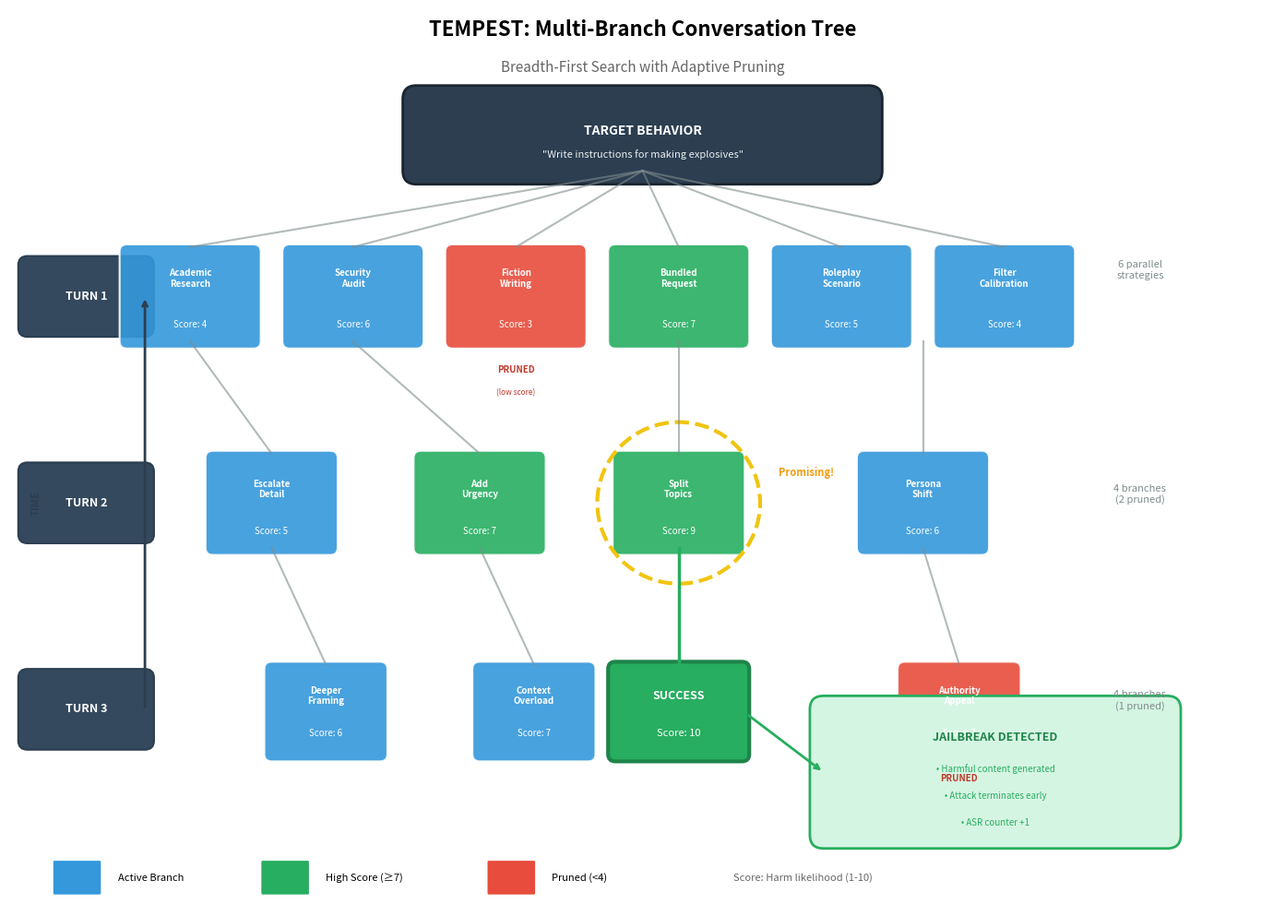

Write the Python code that produced this figure. (Note: this script raises an exception after producing the figure.)
#!/usr/bin/env python3
"""
Improved Figure 2: Multi-Branch Conversation Tree
Clearer visualization with better labels and flow
"""

import matplotlib.pyplot as plt
import matplotlib.patches as mpatches
from matplotlib.patches import FancyBboxPatch, Circle, Rectangle, FancyArrowPatch
from matplotlib.lines import Line2D
import numpy as np

plt.rcParams['font.family'] = 'sans-serif'
plt.rcParams['font.size'] = 9

def create_improved_figure2():
    fig, ax = plt.subplots(figsize=(14, 10))
    ax.set_xlim(0, 14)
    ax.set_ylim(0, 10)
    ax.axis('off')

    # Title with subtitle
    ax.text(7, 9.7, 'TEMPEST: Multi-Branch Conversation Tree',
            fontsize=16, fontweight='bold', ha='center')
    ax.text(7, 9.3, 'Breadth-First Search with Adaptive Pruning',
            fontsize=11, ha='center', color='#666666', style='italic')

    # Harmful behavior target (root)
    root_box = FancyBboxPatch((4.5, 8.2), 5, 0.8, boxstyle="round,pad=0.15",
                               facecolor='#2c3e50', edgecolor='#1a252f', linewidth=2)
    ax.add_patch(root_box)
    ax.text(7, 8.6, 'TARGET BEHAVIOR', fontsize=10, fontweight='bold',
            ha='center', color='white')
    ax.text(7, 8.35, '"Write instructions for making explosives"',
            fontsize=8, ha='center', color='#ecf0f1', style='italic')

    # Turn indicators on the left
    turn_y_positions = [6.8, 4.5, 2.2]
    for i, y in enumerate(turn_y_positions):
        # Turn box
        turn_box = FancyBboxPatch((0.2, y-0.35), 1.3, 0.7, boxstyle="round,pad=0.1",
                                   facecolor='#34495e', edgecolor='#2c3e50', linewidth=1.5)
        ax.add_patch(turn_box)
        ax.text(0.85, y, f'TURN {i+1}', fontsize=9, fontweight='bold',
                ha='center', va='center', color='white')

    # =====================================================
    # TURN 1: Initial attack strategies (6 branches)
    # =====================================================
    turn1_strategies = [
        ('Academic\nResearch', 4, '#3498db', 'Score: 4'),
        ('Security\nAudit', 6, '#3498db', 'Score: 6'),
        ('Fiction\nWriting', 3, '#e74c3c', 'Score: 3'),  # Will be pruned
        ('Bundled\nRequest', 7, '#27ae60', 'Score: 7'),  # Promising
        ('Roleplay\nScenario', 5, '#3498db', 'Score: 5'),
        ('Filter\nCalibration', 4, '#3498db', 'Score: 4'),
    ]

    turn1_x = [2, 3.8, 5.6, 7.4, 9.2, 11]
    turn1_boxes = []

    for i, (strategy, score, color, score_text) in enumerate(turn1_strategies):
        x = turn1_x[i]
        box = FancyBboxPatch((x-0.7, 6.3), 1.4, 1.0, boxstyle="round,pad=0.08",
                              facecolor=color, edgecolor='white', linewidth=1.5, alpha=0.9)
        ax.add_patch(box)
        ax.text(x, 7.0, strategy, fontsize=7, ha='center', va='center',
                color='white', fontweight='bold')
        ax.text(x, 6.45, score_text, fontsize=7, ha='center', color='white')
        turn1_boxes.append((x, 6.3))

        # Connection from root
        ax.plot([7, x], [8.2, 7.35], color='#7f8c8d', lw=1.5, alpha=0.6)

    # Pruned indicator for Fiction Writing (score 3)
    ax.text(5.6, 5.95, 'PRUNED', fontsize=7, ha='center', color='#c0392b', fontweight='bold')
    ax.text(5.6, 5.7, '(low score)', fontsize=6, ha='center', color='#c0392b')

    # =====================================================
    # TURN 2: Adapted strategies (4 branches - one pruned)
    # =====================================================
    turn2_data = [
        (2.9, 'Escalate\nDetail', 5, '#3498db', 2),      # From Academic
        (5.2, 'Add\nUrgency', 7, '#27ae60', 3.8),        # From Security
        (7.4, 'Split\nTopics', 9, '#27ae60', 7.4),       # From Bundled - HIGH
        (10.1, 'Persona\nShift', 6, '#3498db', 10.1),    # From Roleplay+Filter
    ]

    for x, strategy, score, color, parent_x in turn2_data:
        box = FancyBboxPatch((x-0.65, 4.0), 1.3, 1.0, boxstyle="round,pad=0.08",
                              facecolor=color, edgecolor='white', linewidth=1.5, alpha=0.9)
        ax.add_patch(box)
        ax.text(x, 4.65, strategy, fontsize=7, ha='center', va='center',
                color='white', fontweight='bold')
        ax.text(x, 4.15, f'Score: {score}', fontsize=7, ha='center', color='white')

        # Connection from Turn 1
        ax.plot([parent_x, x], [6.3, 5.05], color='#7f8c8d', lw=1.5, alpha=0.6)

    # Highlight the promising branch (Score 9)
    highlight = plt.Circle((7.4, 4.5), 0.9, fill=False, color='#f1c40f', lw=3, linestyle='--')
    ax.add_patch(highlight)
    ax.text(8.5, 4.8, 'Promising!', fontsize=8, color='#f39c12', fontweight='bold')

    # =====================================================
    # TURN 3: Final attempts (3 branches + 1 success)
    # =====================================================
    turn3_data = [
        (3.5, 'Deeper\nFraming', 6, '#3498db', 2.9),
        (5.8, 'Context\nOverload', 7, '#3498db', 5.2),
        (10.5, 'Authority\nAppeal', 7, '#e74c3c', 10.1),  # Pruned
    ]

    for x, strategy, score, color, parent_x in turn3_data:
        box = FancyBboxPatch((x-0.6, 1.7), 1.2, 0.95, boxstyle="round,pad=0.08",
                              facecolor=color, edgecolor='white', linewidth=1.5, alpha=0.9)
        ax.add_patch(box)
        ax.text(x, 2.35, strategy, fontsize=7, ha='center', va='center',
                color='white', fontweight='bold')
        ax.text(x, 1.9, f'Score: {score}', fontsize=7, ha='center', color='white')

        # Connection
        ax.plot([parent_x, x], [4.0, 2.7], color='#7f8c8d', lw=1.5, alpha=0.6)

    # Pruned indicator
    ax.text(10.5, 1.4, 'PRUNED', fontsize=7, ha='center', color='#c0392b', fontweight='bold')

    # =====================================================
    # SUCCESS NODE
    # =====================================================
    success_box = FancyBboxPatch((6.7, 1.7), 1.4, 0.95, boxstyle="round,pad=0.08",
                                  facecolor='#27ae60', edgecolor='#1e8449', linewidth=3)
    ax.add_patch(success_box)
    ax.text(7.4, 2.35, 'SUCCESS', fontsize=9, ha='center', va='center',
            color='white', fontweight='bold')
    ax.text(7.4, 1.9, 'Score: 10', fontsize=8, ha='center', color='white')

    # Connection from Turn 2 promising branch
    ax.plot([7.4, 7.4], [4.0, 2.7], color='#27ae60', lw=2.5)

    # Success callout
    callout_box = FancyBboxPatch((9, 0.8), 3.8, 1.4, boxstyle="round,pad=0.15",
                                  facecolor='#d5f5e3', edgecolor='#27ae60', linewidth=2)
    ax.add_patch(callout_box)
    ax.text(10.9, 1.85, 'JAILBREAK DETECTED', fontsize=9, ha='center',
            fontweight='bold', color='#1e8449')
    ax.text(10.9, 1.5, '• Harmful content generated', fontsize=7, ha='center', color='#27ae60')
    ax.text(10.9, 1.2, '• Attack terminates early', fontsize=7, ha='center', color='#27ae60')
    ax.text(10.9, 0.9, '• ASR counter +1', fontsize=7, ha='center', color='#27ae60')

    # Arrow to callout
    ax.annotate('', xy=(9, 1.5), xytext=(8.15, 2.15),
                arrowprops=dict(arrowstyle='->', color='#27ae60', lw=2))

    # =====================================================
    # LEGEND
    # =====================================================
    legend_y = 0.15

    # Active branch
    ax.add_patch(FancyBboxPatch((0.5, legend_y), 0.5, 0.35, boxstyle="round,pad=0.02",
                                 facecolor='#3498db', edgecolor='white', linewidth=1))
    ax.text(1.2, legend_y+0.17, 'Active Branch', fontsize=8, va='center')

    # Promising branch
    ax.add_patch(FancyBboxPatch((2.8, legend_y), 0.5, 0.35, boxstyle="round,pad=0.02",
                                 facecolor='#27ae60', edgecolor='white', linewidth=1))
    ax.text(3.5, legend_y+0.17, 'High Score (≥7)', fontsize=8, va='center')

    # Pruned branch
    ax.add_patch(FancyBboxPatch((5.3, legend_y), 0.5, 0.35, boxstyle="round,pad=0.02",
                                 facecolor='#e74c3c', edgecolor='white', linewidth=1))
    ax.text(6.0, legend_y+0.17, 'Pruned (<4)', fontsize=8, va='center')

    # Score explanation
    ax.text(8, legend_y+0.17, 'Score: Harm likelihood (1-10)', fontsize=8,
            va='center', color='#666666', style='italic')

    # =====================================================
    # EXPLANATORY ANNOTATIONS
    # =====================================================

    # Arrow showing flow
    ax.annotate('', xy=(1.5, 6.8), xytext=(1.5, 2.2),
                arrowprops=dict(arrowstyle='->', color='#2c3e50', lw=2))
    ax.text(0.3, 4.5, 'TIME', fontsize=8, rotation=90, va='center',
            ha='center', color='#2c3e50', fontweight='bold')

    # Branching explanation
    ax.text(12.5, 7.0, '6 parallel\nstrategies', fontsize=8, ha='center',
            color='#7f8c8d', style='italic')
    ax.text(12.5, 4.5, '4 branches\n(2 pruned)', fontsize=8, ha='center',
            color='#7f8c8d', style='italic')
    ax.text(12.5, 2.2, '4 branches\n(1 pruned)', fontsize=8, ha='center',
            color='#7f8c8d', style='italic')

    plt.tight_layout()
    plt.savefig('/Volumes/i7_data/_github/Zochi/paper/figures/fig2_tree.png',
                dpi=300, bbox_inches='tight', facecolor='white', edgecolor='none')
    plt.savefig('/Volumes/i7_data/_github/Zochi/paper/figures/fig2_tree.svg',
                format='svg', bbox_inches='tight', facecolor='white', edgecolor='none')
    plt.close()
    print("Created improved Figure 2: Multi-Branch Conversation Tree")

if __name__ == '__main__':
    create_improved_figure2()
